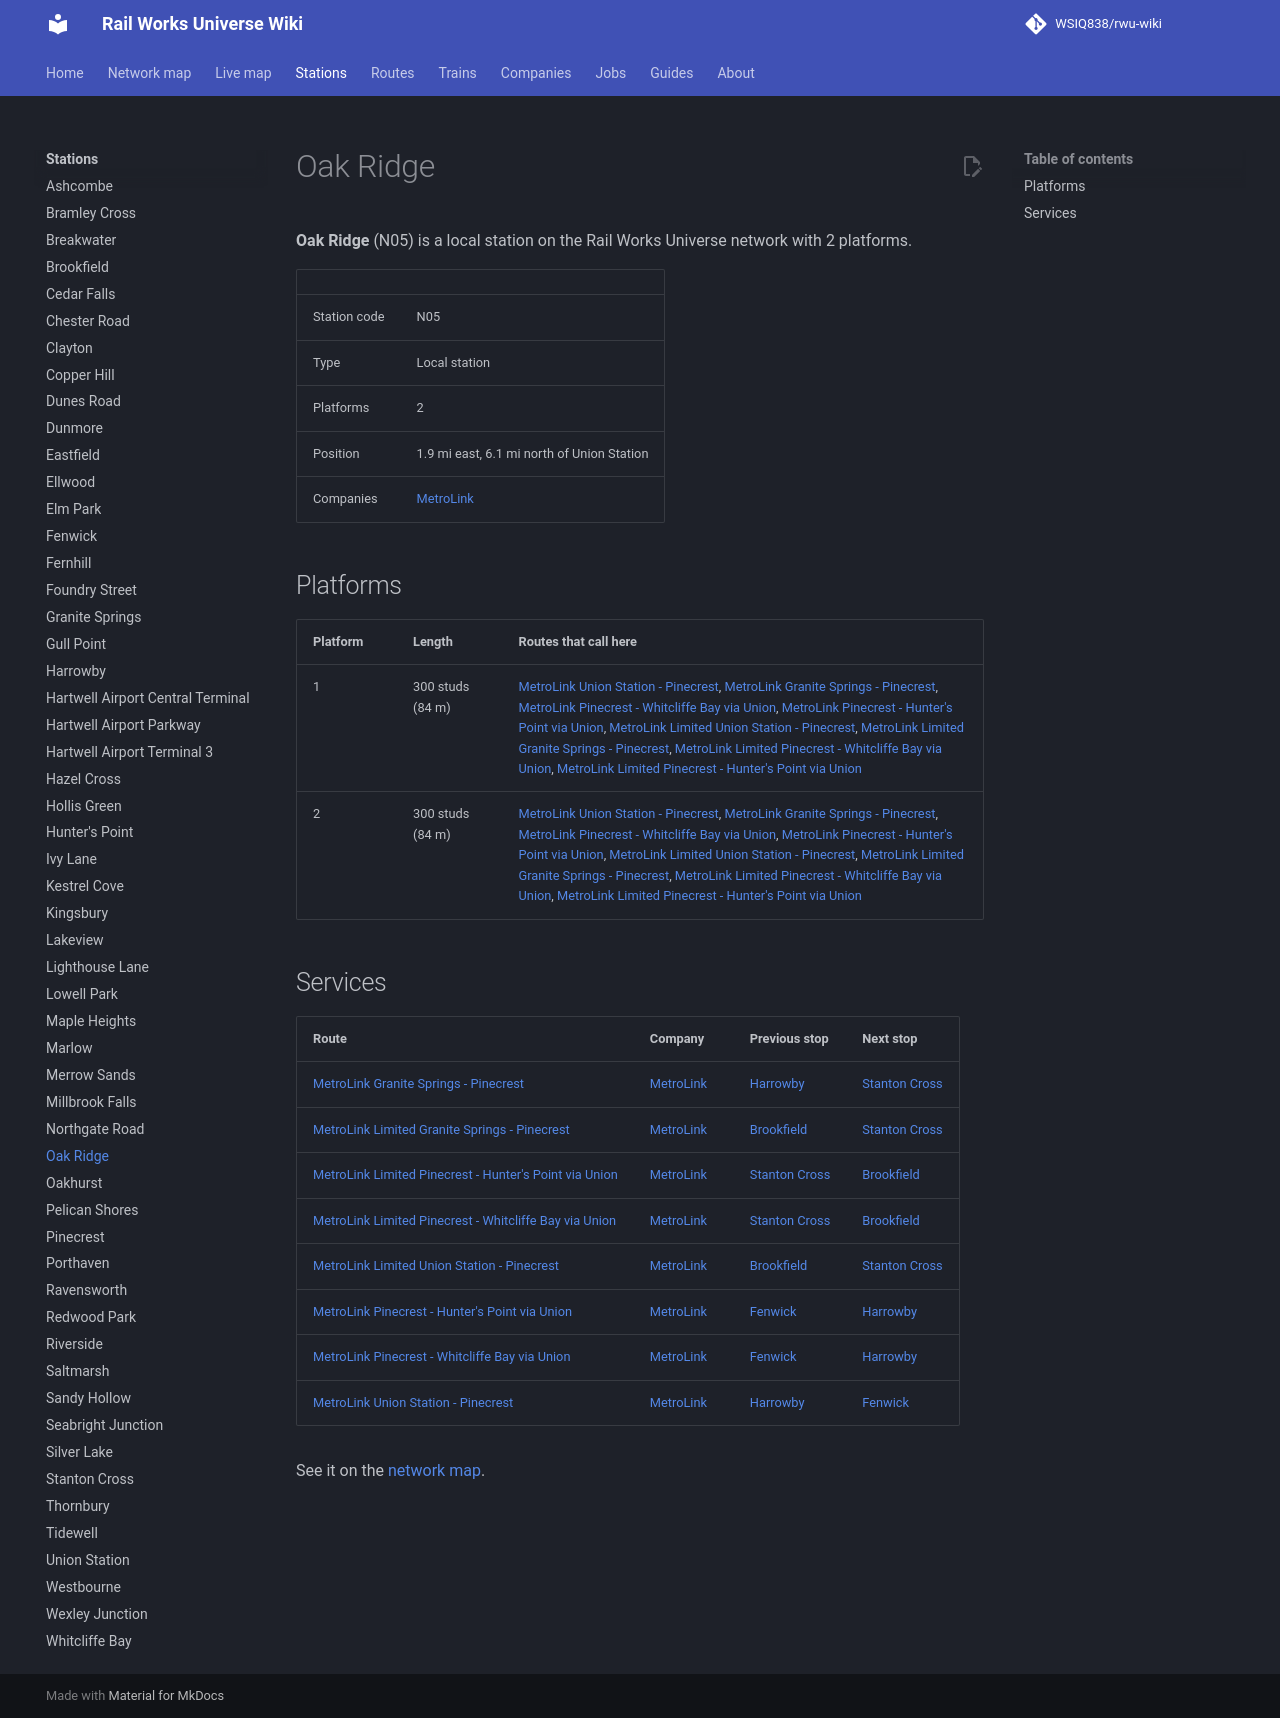

repository: WSIQ838/rwu-wiki · page: stations/oak-ridge/index.html · generator: mkdocs

# Oak Ridge

**Oak Ridge** (N05) is a local station on the Rail Works Universe network with 2 platforms.

| | |
|---|---|
| Station code | N05 |
| Type | Local station |
| Platforms | 2 |
| Position | 1.9 mi east, 6.1 mi north of Union Station |
| Companies | [MetroLink](../companies/metrolink.md) |

## Platforms

| Platform | Length | Routes that call here |
|---|---|---|
| 1 | 300 studs (84 m) | [MetroLink Union Station - Pinecrest](../lines/ml-uns-n10.md), [MetroLink Granite Springs - Pinecrest](../lines/ml-w07-n10.md), [MetroLink Pinecrest - Whitcliffe Bay via Union](../lines/ml-n10-wcb.md), [MetroLink Pinecrest - Hunter's Point via Union](../lines/ml-n10-e07.md), [MetroLink Limited Union Station - Pinecrest](../lines/ml-uns-n10-l.md), [MetroLink Limited Granite Springs - Pinecrest](../lines/ml-w07-n10-l.md), [MetroLink Limited Pinecrest - Whitcliffe Bay via Union](../lines/ml-n10-wcb-l.md), [MetroLink Limited Pinecrest - Hunter's Point via Union](../lines/ml-n10-e07-l.md) |
| 2 | 300 studs (84 m) | [MetroLink Union Station - Pinecrest](../lines/ml-uns-n10.md), [MetroLink Granite Springs - Pinecrest](../lines/ml-w07-n10.md), [MetroLink Pinecrest - Whitcliffe Bay via Union](../lines/ml-n10-wcb.md), [MetroLink Pinecrest - Hunter's Point via Union](../lines/ml-n10-e07.md), [MetroLink Limited Union Station - Pinecrest](../lines/ml-uns-n10-l.md), [MetroLink Limited Granite Springs - Pinecrest](../lines/ml-w07-n10-l.md), [MetroLink Limited Pinecrest - Whitcliffe Bay via Union](../lines/ml-n10-wcb-l.md), [MetroLink Limited Pinecrest - Hunter's Point via Union](../lines/ml-n10-e07-l.md) |

## Services

| Route | Company | Previous stop | Next stop |
|---|---|---|---|
| [MetroLink Granite Springs - Pinecrest](../lines/ml-w07-n10.md) | [MetroLink](../companies/metrolink.md) | [Harrowby](../stations/harrowby.md) | [Stanton Cross](../stations/stanton-cross.md) |
| [MetroLink Limited Granite Springs - Pinecrest](../lines/ml-w07-n10-l.md) | [MetroLink](../companies/metrolink.md) | [Brookfield](../stations/brookfield.md) | [Stanton Cross](../stations/stanton-cross.md) |
| [MetroLink Limited Pinecrest - Hunter's Point via Union](../lines/ml-n10-e07-l.md) | [MetroLink](../companies/metrolink.md) | [Stanton Cross](../stations/stanton-cross.md) | [Brookfield](../stations/brookfield.md) |
| [MetroLink Limited Pinecrest - Whitcliffe Bay via Union](../lines/ml-n10-wcb-l.md) | [MetroLink](../companies/metrolink.md) | [Stanton Cross](../stations/stanton-cross.md) | [Brookfield](../stations/brookfield.md) |
| [MetroLink Limited Union Station - Pinecrest](../lines/ml-uns-n10-l.md) | [MetroLink](../companies/metrolink.md) | [Brookfield](../stations/brookfield.md) | [Stanton Cross](../stations/stanton-cross.md) |
| [MetroLink Pinecrest - Hunter's Point via Union](../lines/ml-n10-e07.md) | [MetroLink](../companies/metrolink.md) | [Fenwick](../stations/fenwick.md) | [Harrowby](../stations/harrowby.md) |
| [MetroLink Pinecrest - Whitcliffe Bay via Union](../lines/ml-n10-wcb.md) | [MetroLink](../companies/metrolink.md) | [Fenwick](../stations/fenwick.md) | [Harrowby](../stations/harrowby.md) |
| [MetroLink Union Station - Pinecrest](../lines/ml-uns-n10.md) | [MetroLink](../companies/metrolink.md) | [Harrowby](../stations/harrowby.md) | [Fenwick](../stations/fenwick.md) |

See it on the [network map](../map.md#N05).
